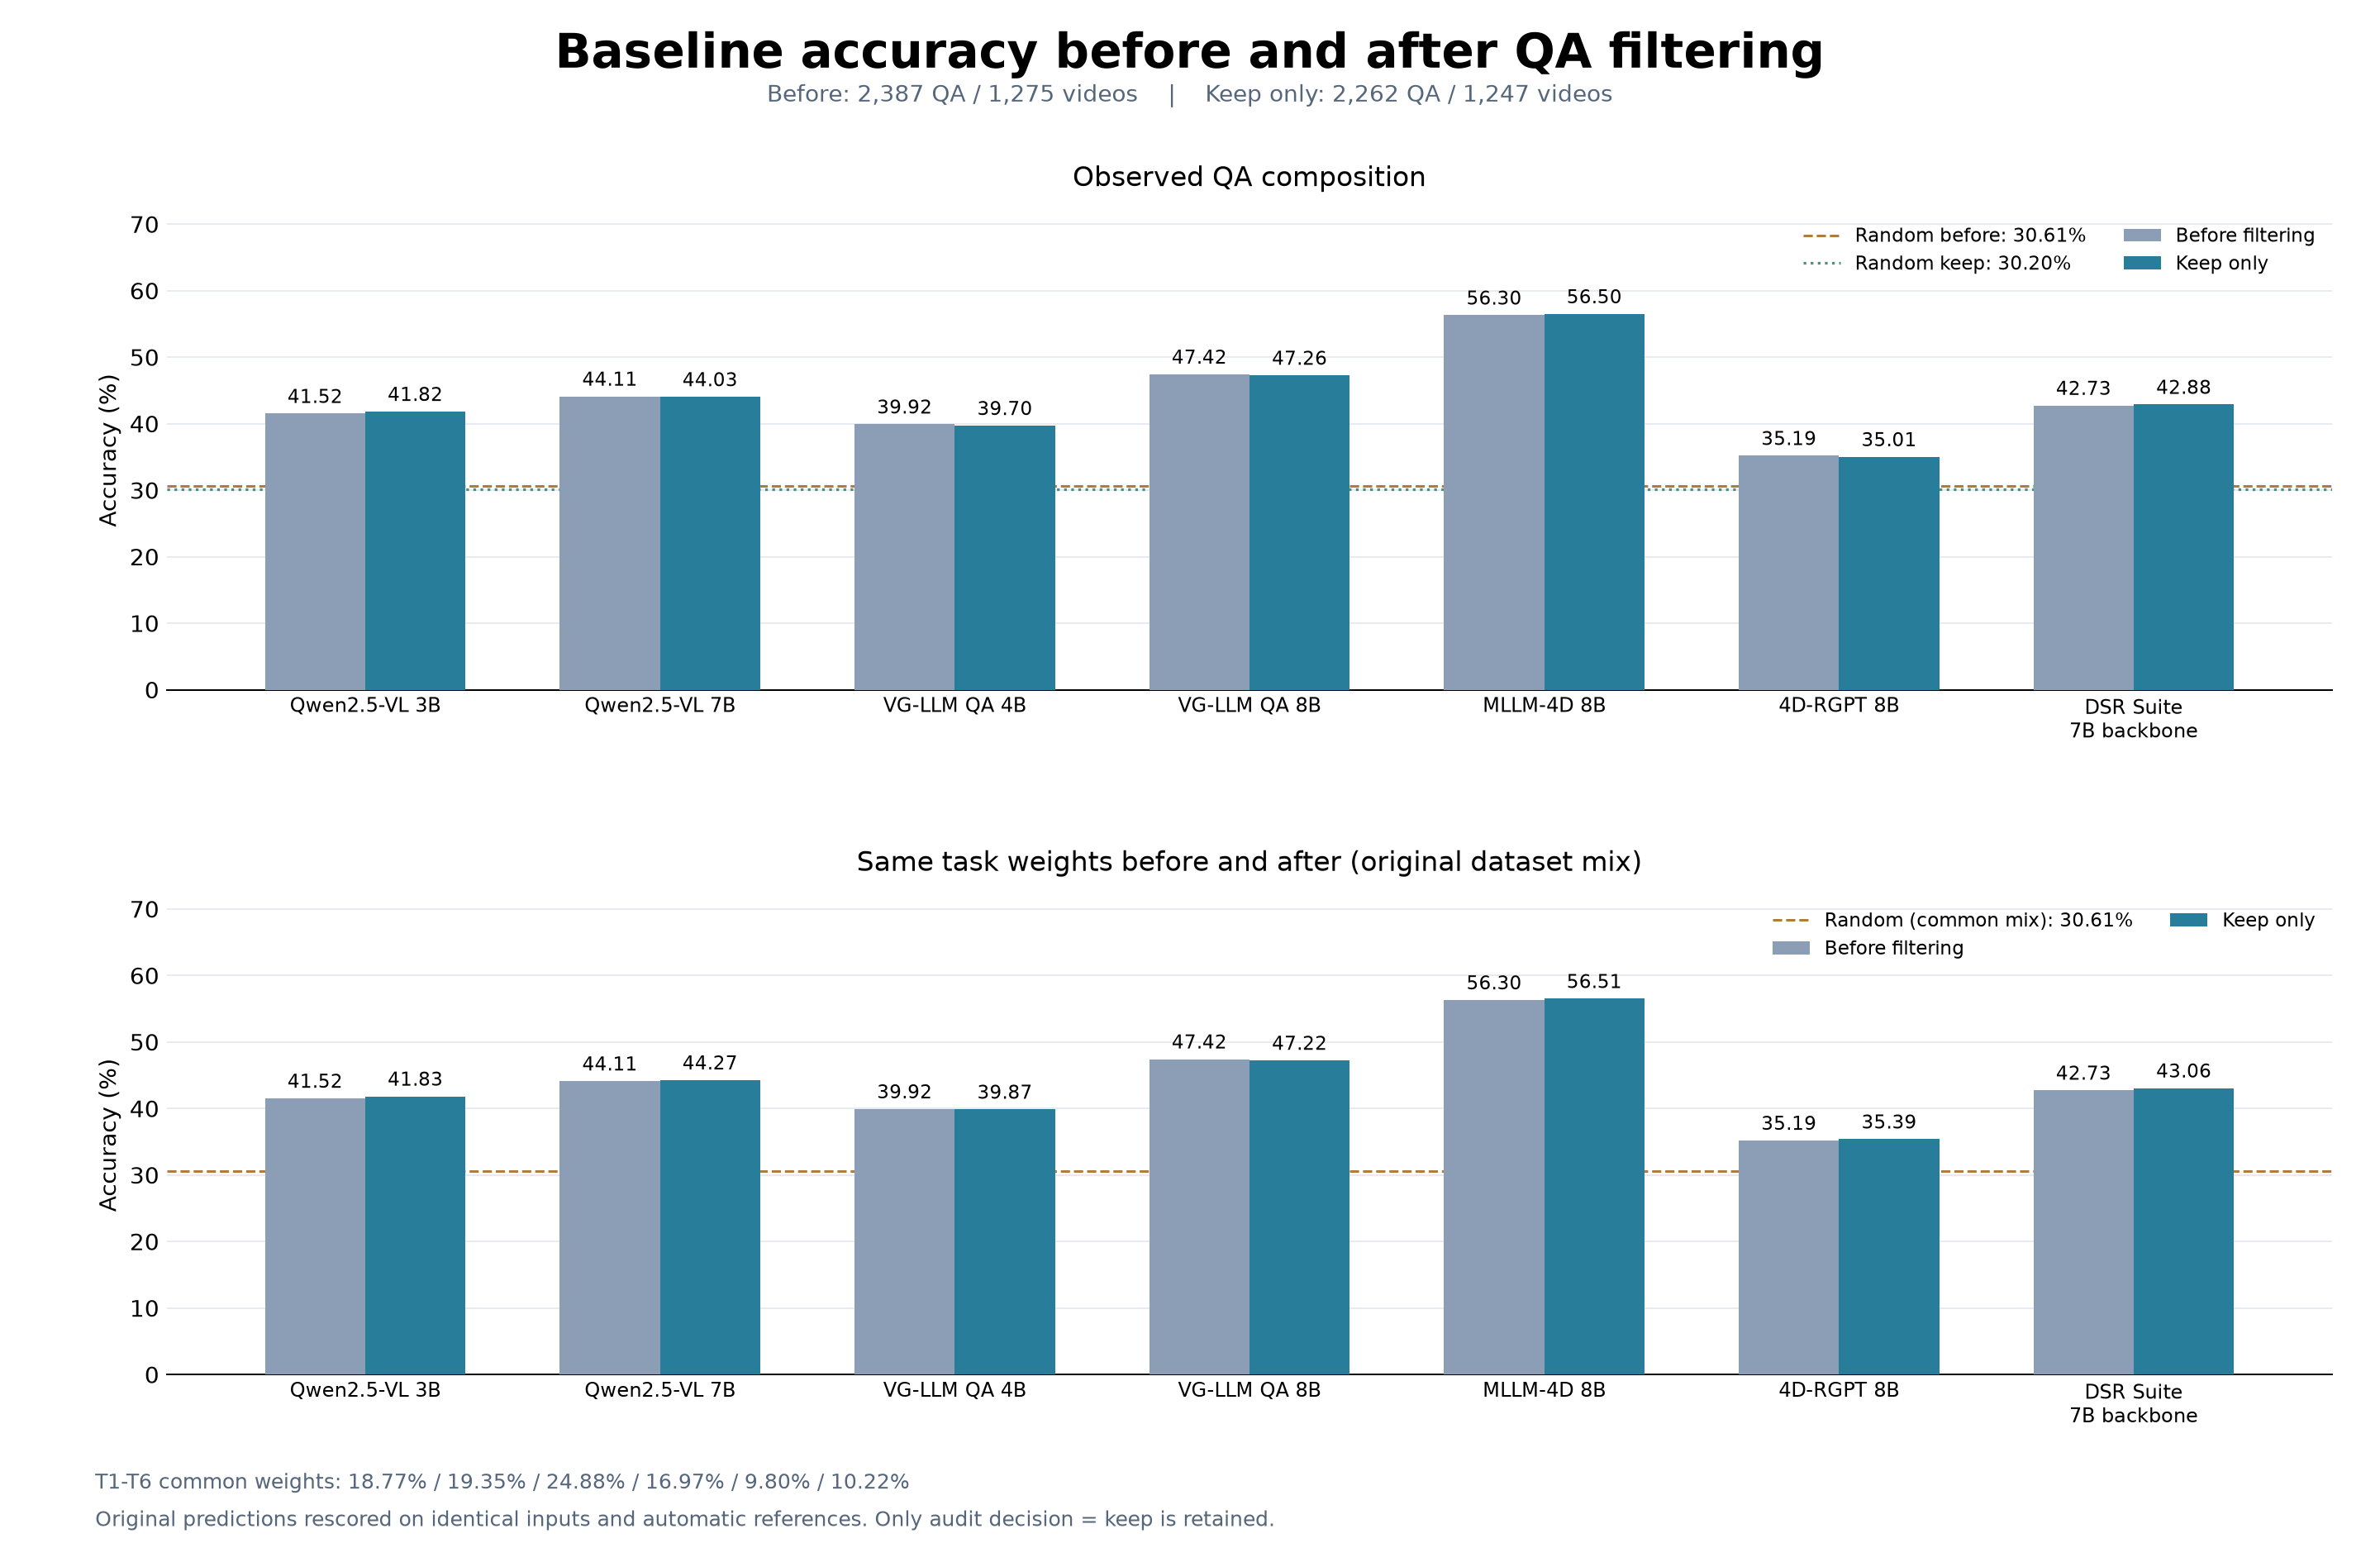

Values plotted in this chart, from the file beside it:
model, key, before_percent, after_percent, delta_pp, after_fixed_task_mix_percent, fixed_task_mix_delta_pp
Qwen2.5-VL 3B, qwen25vl_3b, 41.52, 41.82, 0.3048, 41.83, 0.316
Qwen2.5-VL 7B, qwen25vl_7b, 44.11, 44.03, -0.08212, 44.27, 0.1539
VG-LLM QA 4B, vgllm_qa_4b, 39.92, 39.7, -0.2252, 39.87, -0.05783
VG-LLM QA 8B, vgllm_qa_8b, 47.42, 47.26, -0.1645, 47.22, -0.2011
MLLM-4D SFT 8B, mllm4d_sft_8b, 56.3, 56.5, 0.1937, 56.51, 0.2022
4D-RGPT 8B, 4drgpt_8b, 35.19, 35.01, -0.1774, 35.39, 0.1966
DSR Suite (7B backbone), dsr_suite_7b, 42.73, 42.88, 0.1509, 43.06, 0.3285
